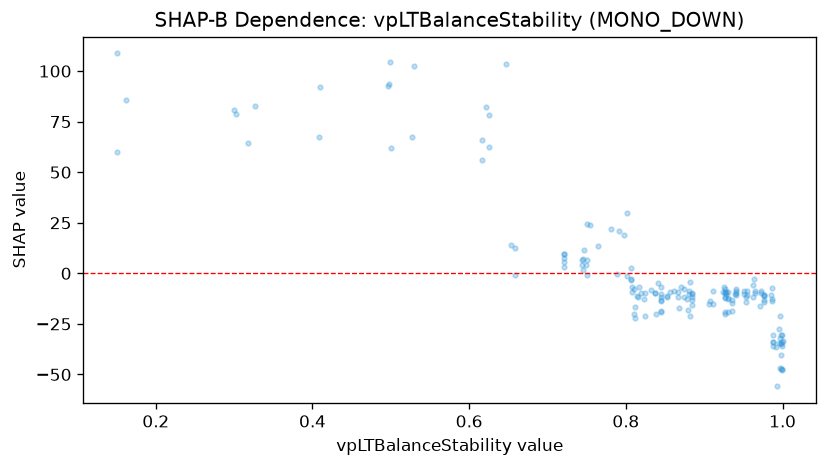

Source data for this figure (header and first rows):
feature_value, shap_value
0.953, -11.52
0.954, -14.2
0.871, -6.818
0.955, -10.66
0.928, -9.231
0.955, -8.92
0.744, 3.933
0.75, 6.665
0.745, 7.092
0.745, 1.806
0.751, -0.7709
0.749, 3.951
0.746, 11.43
0.744, 6.428
0.906, -15.12
0.802, -1.197
0.928, -10.33
0.951, -10.43
0.951, -8.939
0.971, -16.02
0.976, -14.18
0.963, -2.914
0.94, -9.934
0.94, -7.655
0.721, 9.557
0.721, 7.368
0.866, -9.423
0.765, 13.65
0.41, 91.99
0.819, -9.583
0.856, -9.244
0.866, -11.75
0.754, 24.13
0.868, -17.09
0.721, 5.484
0.791, 20.87
0.721, 3.366
0.721, 9.734
0.824, -9.52
0.408, 67.26
0.999, -30.59
0.999, -34.06
0.935, -18.87
0.837, -9.91
0.997, -46.62
0.987, -13.64
0.995, -34.47
0.986, -12.77
0.885, -10.1
0.936, -14.49
0.925, -6.666
0.862, -8.601
0.884, -15.68
0.927, -19.12
0.927, -20.22
0.927, -9.681
0.927, -9.458
0.927, -12.17
0.927, -7.759
0.985, -10.72
... 107 more rows
